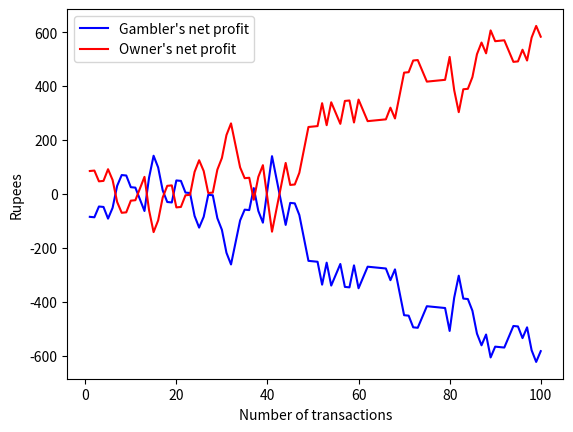

Write the Python code that produced this figure.
#!/usr/bin/env python3
# -*- coding: utf-8 -*-
"""
Created on Sat Nov 24 13:00:32 2018

@author: shubhadaaute
"""

import random

import matplotlib.pyplot as plt

Dice = [1,2,3,4,5,6]
#This has all the values from output of dice

prob_sum = [[2,1/36],[3,2/36],[4,3/36],[5,4/36],[6,5/36],[7,6/36],[8,5/36],[9,4/36],[10,3/36],[11,2/36],[12,1/36]]
#This is a dictionary assigns probability for each sum that we get from 2 dice

money_dist = []
for i in prob_sum:
    money_dist.append(0.11-i[1])
#We have probability distribution for dice sum. Now this gives inverted form of sum distribution. So, this distribution of money will be followed for each sum in output.    

money_given = [i * 1500 for i in money_dist ]
#We just multiply with some number so that we get exact amout that gambler will get or give following the money distribution.
money_dict = {}
for i in range(2,13):
    money_dict[i] = money_given[i-2]

#s = random.choice(Dice) + random.choice(Dice)
#This gives sum of numbers on dice randomly.
#gm = []
#Money that gamber gets in each iteration
gambler_profit = []
# This is basically addition of all money that gamber gets upto i th iteration.
owner_profit = []

D = 0
# Dummy variable which will everytime give cummulative profit of gambler
Do = 0
#Dummy variable for owner



xAxis = []
for i in range(100):
    xAxis.append(i+1)
    s = random.choice(Dice) + random.choice(Dice)
    for keys in money_dict:
        if keys == s:
            gm = money_dict[s]
            D = D + gm
            gambler_profit.append(D)
            
            Do = Do - gm
            owner_profit.append(Do)
            
            
print(gambler_profit)
print(owner_profit)

plt.xlabel("Number of transactions")
plt.ylabel("Rupees")
plt.plot(xAxis, gambler_profit, 'b', label = "Gambler's net profit")
plt.plot(xAxis, owner_profit, 'r', label = "Owner's net profit")
plt.legend()
plt.show()